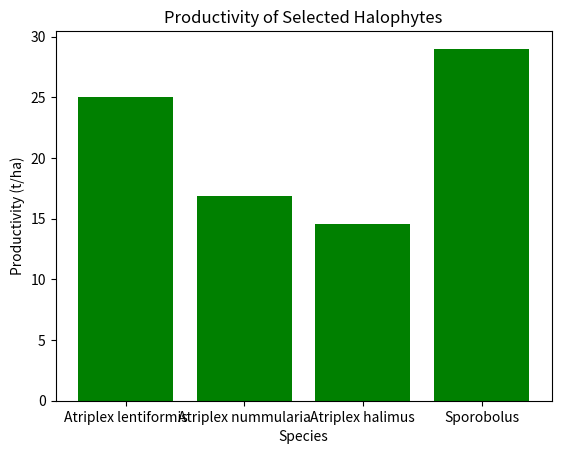

Reproduce this figure in Python.
import pandas as pd
import matplotlib.pyplot as plt

# Sample data for halophyte growth
data = {'Species': ['Atriplex lentiformis', 'Atriplex nummularia', 'Atriplex halimus', 'Sporobolus'],
        'Productivity (t/ha)': [25.0, 16.9, 14.6, 29]}
df = pd.DataFrame(data)

# Plotting the data
plt.bar(df['Species'], df['Productivity (t/ha)'], color='green')
plt.title('Productivity of Selected Halophytes')
plt.xlabel('Species')
plt.ylabel('Productivity (t/ha)')
plt.show()

# Further analysis can be added here.